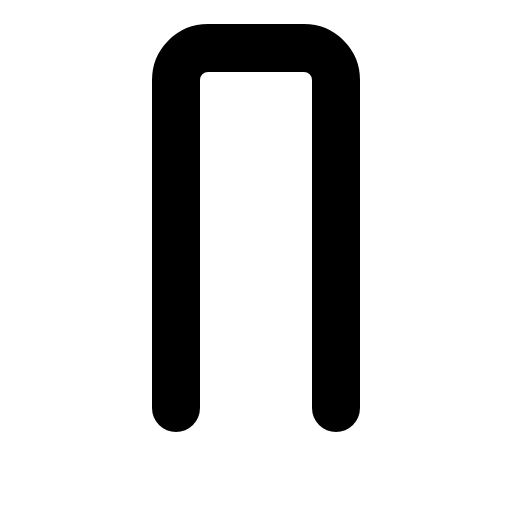
t = 0.00 s
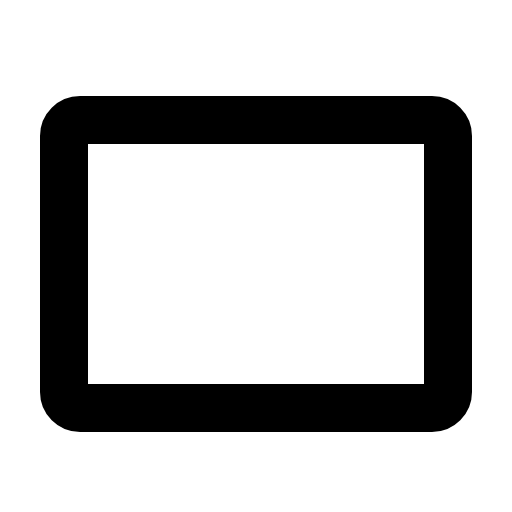
t = 0.30 s
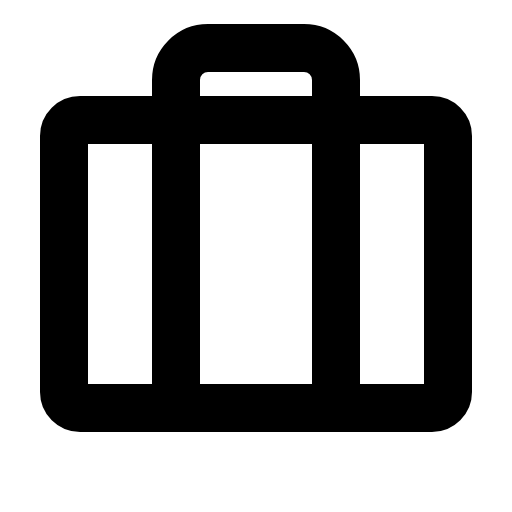
t = 0.68 s
t = 1.05 s: frame unchanged from t = 0.68 s, image omitted
t = 1.43 s: frame unchanged from t = 0.68 s, image omitted

The animated SVG that drew these frames (rendered in a browser with its animation timeline set to each time). Animation: 1 CSS @keyframes rule; one cycle of 1.80 s, repeats indefinitely.

<svg xmlns="http://www.w3.org/2000/svg" viewBox="0 0 256 256">
  <style>
    .draw-line {
      stroke-dasharray: 2000;
      stroke-dashoffset: 0;
    }
    svg:hover .draw-line {
      animation: phosphor-draw-in 1.5s ease-in-out infinite alternate;
    }
    @keyframes phosphor-draw-in {
      0%   { stroke-dashoffset: 2000; }
      100% { stroke-dashoffset: 0; }
    }
  </style><rect width="256" height="256" fill="none"/><rect x="32" y="60" width="192" height="144" rx="8" fill="none" stroke="currentColor" stroke-linecap="round" stroke-linejoin="round" stroke-width="24" class="draw-line" pathLength="1" style="animation-delay: 0s"/><path d="M168,204V40a16,16,0,0,0-16-16H104A16,16,0,0,0,88,40V204" fill="none" stroke="currentColor" stroke-linecap="round" stroke-linejoin="round" stroke-width="24" class="draw-line" pathLength="1" style="animation-delay: 0.3s"/></svg>
